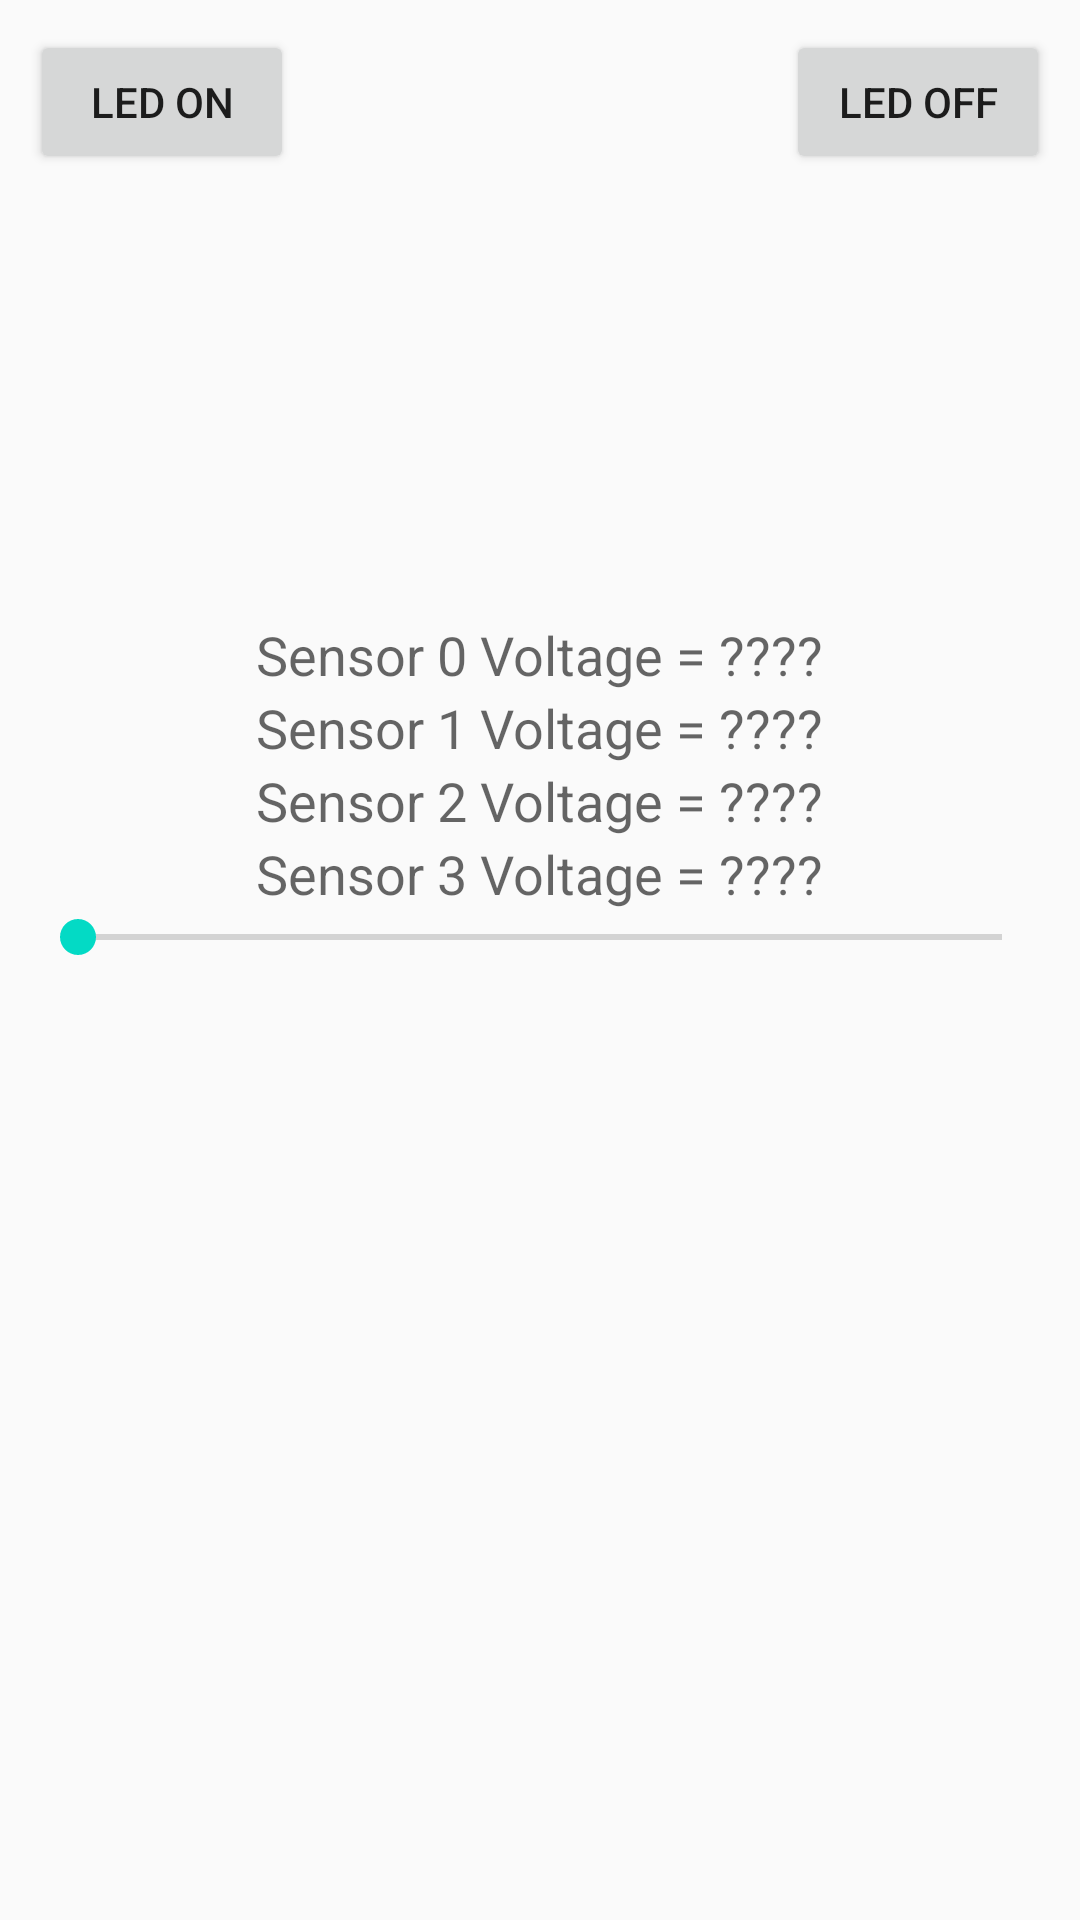

The Android layout XML behind this screen, and the referenced resources:
<!-- AndroidManifest.xml: application theme AppTheme -->
<!-- res/layout/fragment_test.xml -->
<RelativeLayout xmlns:android="http://schemas.android.com/apk/res/android"
    xmlns:tools="http://schemas.android.com/tools"
    android:layout_width="match_parent"
    android:layout_height="match_parent"
    android:paddingBottom="10dp"
    android:paddingLeft="10dp"
    android:paddingRight="10dp"
    android:paddingTop="10dp" >

    <TextView
        android:id="@+id/testView1"
        android:layout_width="wrap_content"
        android:layout_height="wrap_content"
        android:layout_above="@+id/txtString"
        android:text=""
        android:textSize="15sp" />

    <TextView
        android:id="@+id/txtString"
        android:layout_width="match_parent"
        android:layout_height="150dp"
        android:layout_alignLeft="@+id/testView1"
        android:layout_alignParentBottom="true"

        android:textSize="12sp" />

    <Button
        android:id="@+id/buttonOn"
        android:layout_width="wrap_content"
        android:layout_height="wrap_content"
        android:layout_alignParentLeft="true"
        android:layout_alignParentTop="true"
        android:text="LED ON" />

    <Button
        android:id="@+id/buttonOff"
        android:layout_width="wrap_content"
        android:layout_height="wrap_content"
        android:layout_alignBottom="@+id/buttonOn"
        android:layout_alignParentRight="true"
        android:text="LED OFF" />



    <TextView
        android:id="@+id/sensorView1"
        android:layout_width="wrap_content"
        android:layout_height="wrap_content"
        android:layout_below="@+id/sensorView0"
        android:layout_centerHorizontal="true"
        android:text="Sensor 1 Voltage = ????"
        android:textAppearance="?android:attr/textAppearanceMedium" />

    <TextView
        android:id="@+id/sensorView2"
        android:layout_width="wrap_content"
        android:layout_height="wrap_content"
        android:layout_below="@+id/sensorView1"
        android:layout_centerHorizontal="true"
        android:text="Sensor 2 Voltage = ????"
        android:textAppearance="?android:attr/textAppearanceMedium" />

    <TextView
        android:id="@+id/sensorView3"
        android:layout_width="wrap_content"
        android:layout_height="wrap_content"
        android:layout_below="@+id/sensorView2"
        android:layout_centerHorizontal="true"
        android:text="Sensor 3 Voltage = ????"
        android:textAppearance="?android:attr/textAppearanceMedium" />

    <TextView
        android:id="@+id/sensorView0"
        android:layout_width="wrap_content"
        android:layout_height="wrap_content"
        android:layout_centerHorizontal="true"
        android:layout_marginTop="196dp"
        android:text="Sensor 0 Voltage = ????"
        android:textAppearance="?android:attr/textAppearanceMedium" />
<SeekBar
    android:id="@+id/newseekbar"
    android:layout_width="match_parent"
    android:layout_height="wrap_content"
    android:max="255"
    android:layout_below="@+id/sensorView3"/>
</RelativeLayout>
<!-- resources referenced by this layout -->
<resources>
  <style name="AppTheme" parent="Theme.AppCompat.Light.NoActionBar">
          
          <item name="colorPrimary">@color/colorPrimary</item>
          <item name="colorPrimaryDark">@color/colorPrimaryDark</item>
          <item name="colorAccent">@color/colorAccent</item>
          <item name="multiSliderStyle">@style/Widget.MultiSlider</item>
      </style>
  <style name="Widget.MultiSlider" parent="android:Widget">
      </style>
  <!-- not gathered from this repository: default colours our renderer supplied (Android Studio template values) -->
  <color name="colorPrimary">#FF6200EE</color>
  <color name="colorPrimaryDark">#FF3700B3</color>
  <color name="colorAccent">#FF03DAC5</color>
</resources>
